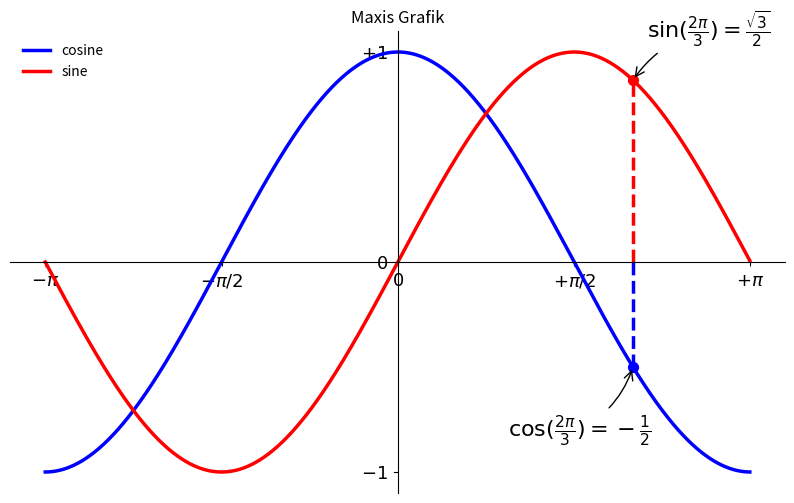

This chart was generated by the following Python code:
from matplotlib import pyplot as plt
from math import pi, cos, sin

PI = pi

CNT = 1024

X = [PI * ((2 * x / CNT) - 1) for x in range(CNT)]
C = [cos(x) for x in X]
S = [sin(x) for x in X]

#plt.plot(X, C)
#plt.plot(X, S)

plt.figure(figsize=(10,6), dpi=80)
plt.plot(X, C, color="blue", linewidth=2.5, linestyle="-", label="cosine")
plt.plot(X, S, color="red", linewidth=2.5, linestyle="-", label="sine")

plt.xlim(min(X)*1.1, max(X)*1.1)
plt.ylim(min(C)*1.1, max(C)*1.1)

plt.xticks([-PI, -PI/2, 0, PI/2, PI], [r'$-\pi$', r'$-\pi/2$', r'$0$', r'$+\pi/2$', r'$+\pi$'])
plt.yticks([-1, 0, 1], [r'$-1$', r'$0$', r'$+1$'])

plt.legend(loc="upper left", frameon=False)

ax = plt.gca()
ax.spines['right'].set_color('none')
ax.spines['top'].set_color('none')
ax.spines['bottom'].set_position(('data',0))
ax.spines['left'].set_position(('data',0))

t = 2*PI/3
plt.plot([t,t],[0,cos(t)], color ='blue', linewidth=2.5, linestyle="--")
plt.scatter([t,],[cos(t),], 50, color ='blue')
plt.annotate(r'$\sin(\frac{2\pi}{3})=\frac{\sqrt{3}}{2}$',
xy=(t, sin(t)), xycoords='data',
xytext=(+10, +30), textcoords='offset points', fontsize=16,
arrowprops=dict(arrowstyle="->", connectionstyle="arc3,rad=.2"))
plt.plot([t,t],[0,sin(t)], color ='red', linewidth=2.5, linestyle="--")
plt.scatter([t,],[sin(t),], 50, color ='red')
plt.annotate(r'$\cos(\frac{2\pi}{3})=-\frac{1}{2}$',
xy=(t, cos(t)), xycoords='data',
xytext=(-90, -50), textcoords='offset points', fontsize=16,
arrowprops=dict(arrowstyle="->", connectionstyle="arc3,rad=.2"))

# Schönheit: bessere Sichtbarkeit für die Ticks
for label in ax.get_xticklabels() + ax.get_yticklabels():
    label.set_fontsize(16)
    label.set_bbox(dict(facecolor='white', edgecolor='None', alpha=0.65))

t = -PI / 4

# Schönheit: bessere Sichtbarkeit für die Ticks
for label in ax.get_xticklabels() + ax.get_yticklabels():
    label.set_fontsize(13)
    label.set_bbox(dict(facecolor='white', edgecolor='None', alpha=0.65))

ax.set_axisbelow(True)


plt.title("Maxis Grafik")

plt.savefig("plot1_kniely.png", dpi=80)
plt.show()